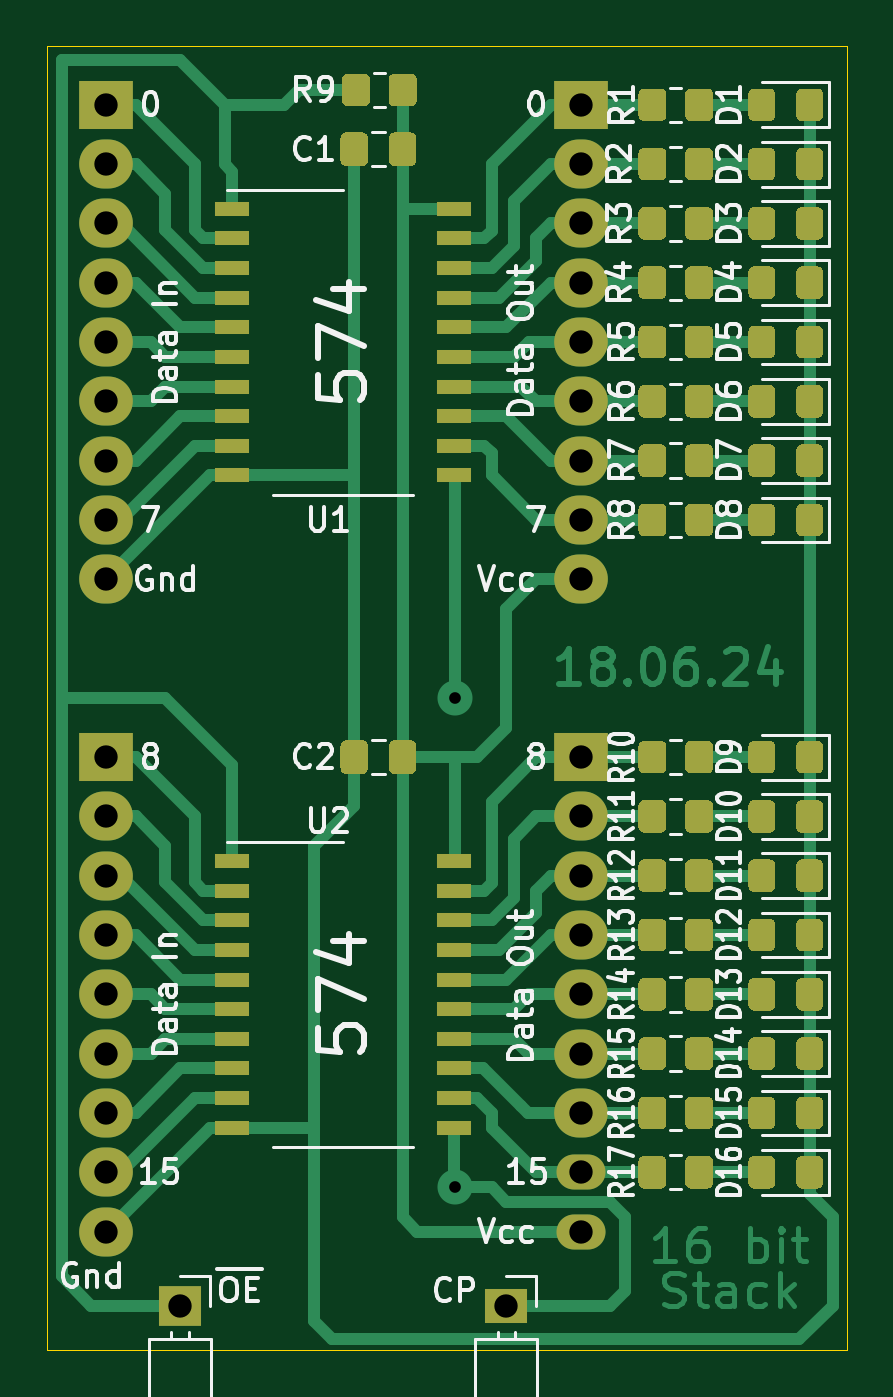
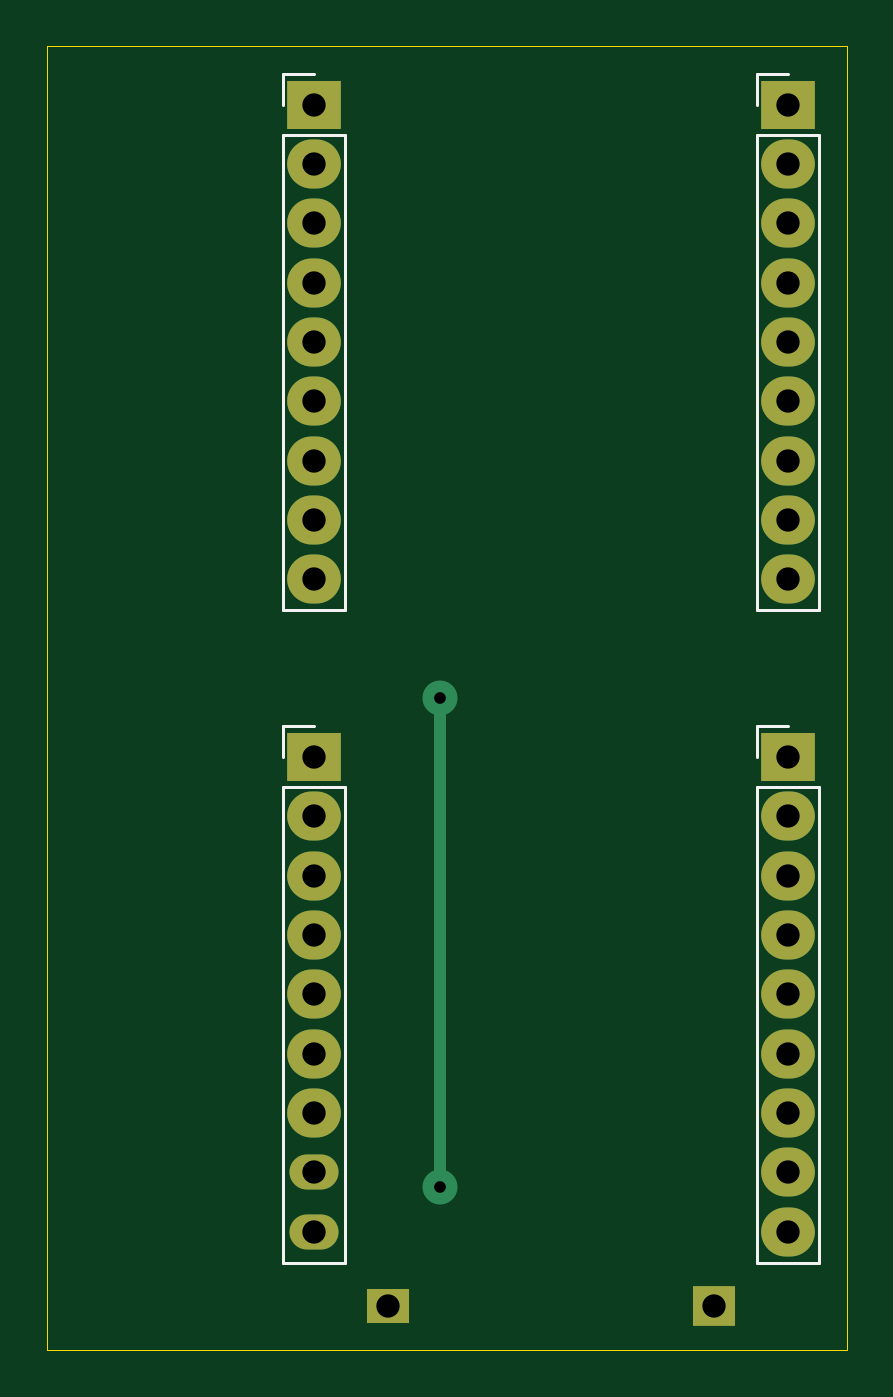
Circuit board: 10 layer files. Board 34.3 x 55.9 mm.
- bottom_copper: STACK16-B_Cu.gbr (3163 bytes)
- bottom_mask: STACK16-B_Mask.gbr (1667 bytes)
- paste: STACK16-B_Paste.gbr (458 bytes)
- bottom_silk: STACK16-B_SilkS.gbr (1685 bytes)
- outline: STACK16-Edge_Cuts.gbr (680 bytes)
- top_copper: STACK16-F_Cu.gbr (50420 bytes)
- top_mask: STACK16-F_Mask.gbr (26339 bytes)
- paste: STACK16-F_Paste.gbr (25125 bytes)
- top_silk: STACK16-F_SilkS.gbr (49879 bytes)
- drill: STACK16.drl (595 bytes)

=== bottom_copper: STACK16-B_Cu.gbr ===
%TF.GenerationSoftware,KiCad,Pcbnew,(5.1.8)-1*%
%TF.CreationDate,2024-06-18T22:34:24+03:00*%
%TF.ProjectId,STACK16,53544143-4b31-4362-9e6b-696361645f70,rev?*%
%TF.SameCoordinates,Original*%
%TF.FileFunction,Copper,L2,Bot*%
%TF.FilePolarity,Positive*%
%FSLAX46Y46*%
G04 Gerber Fmt 4.6, Leading zero omitted, Abs format (unit mm)*
G04 Created by KiCad (PCBNEW (5.1.8)-1) date 2024-06-18 22:34:24*
%MOMM*%
%LPD*%
G01*
G04 APERTURE LIST*
%TA.AperFunction,ComponentPad*%
%ADD10O,2.100000X1.500000*%
%TD*%
%TA.AperFunction,ComponentPad*%
%ADD11O,2.300000X2.100000*%
%TD*%
%TA.AperFunction,ComponentPad*%
%ADD12R,2.300000X2.100000*%
%TD*%
%TA.AperFunction,ComponentPad*%
%ADD13R,1.800000X1.700000*%
%TD*%
%TA.AperFunction,ComponentPad*%
%ADD14R,1.800000X1.500000*%
%TD*%
%TA.AperFunction,ViaPad*%
%ADD15C,1.500000*%
%TD*%
%TA.AperFunction,Conductor*%
%ADD16C,0.500000*%
%TD*%
G04 APERTURE END LIST*
D10*
%TO.P,J6,9*%
%TO.N,VCC*%
X71120000Y-76200000D03*
%TO.P,J6,8*%
%TO.N,/Q15*%
X71120000Y-73660000D03*
D11*
%TO.P,J6,7*%
%TO.N,/Q14*%
X71120000Y-71120000D03*
%TO.P,J6,6*%
%TO.N,/Q13*%
X71120000Y-68580000D03*
%TO.P,J6,5*%
%TO.N,/Q12*%
X71120000Y-66040000D03*
%TO.P,J6,4*%
%TO.N,/Q11*%
X71120000Y-63500000D03*
%TO.P,J6,3*%
%TO.N,/Q10*%
X71120000Y-60960000D03*
%TO.P,J6,2*%
%TO.N,/Q9*%
X71120000Y-58420000D03*
D12*
%TO.P,J6,1*%
%TO.N,/Q8*%
X71120000Y-55880000D03*
%TD*%
D11*
%TO.P,J5,9*%
%TO.N,GND*%
X50800000Y-76200000D03*
%TO.P,J5,8*%
%TO.N,/D15*%
X50800000Y-73660000D03*
%TO.P,J5,7*%
%TO.N,Net-(J5-Pad7)*%
X50800000Y-71120000D03*
%TO.P,J5,6*%
%TO.N,Net-(J5-Pad6)*%
X50800000Y-68580000D03*
%TO.P,J5,5*%
%TO.N,Net-(J5-Pad5)*%
X50800000Y-66040000D03*
%TO.P,J5,4*%
%TO.N,Net-(J5-Pad4)*%
X50800000Y-63500000D03*
%TO.P,J5,3*%
%TO.N,Net-(J5-Pad3)*%
X50800000Y-60960000D03*
%TO.P,J5,2*%
%TO.N,Net-(J5-Pad2)*%
X50800000Y-58420000D03*
D12*
%TO.P,J5,1*%
%TO.N,/D8*%
X50800000Y-55880000D03*
%TD*%
D13*
%TO.P,J4,1*%
%TO.N,/~OE*%
X53975000Y-79375000D03*
%TD*%
D14*
%TO.P,J3,1*%
%TO.N,/CP*%
X67945000Y-79375000D03*
%TD*%
D11*
%TO.P,J1,9*%
%TO.N,VCC*%
X71120000Y-48260000D03*
%TO.P,J1,8*%
%TO.N,/Q7*%
X71120000Y-45720000D03*
%TO.P,J1,7*%
%TO.N,/Q6*%
X71120000Y-43180000D03*
%TO.P,J1,6*%
%TO.N,/Q5*%
X71120000Y-40640000D03*
%TO.P,J1,5*%
%TO.N,/Q4*%
X71120000Y-38100000D03*
%TO.P,J1,4*%
%TO.N,/Q3*%
X71120000Y-35560000D03*
%TO.P,J1,3*%
%TO.N,/Q2*%
X71120000Y-33020000D03*
%TO.P,J1,2*%
%TO.N,/Q1*%
X71120000Y-30480000D03*
D12*
%TO.P,J1,1*%
%TO.N,/Q0*%
X71120000Y-27940000D03*
%TD*%
%TO.P,J2,1*%
%TO.N,/D0*%
X50800000Y-27940000D03*
D11*
%TO.P,J2,2*%
%TO.N,Net-(J2-Pad2)*%
X50800000Y-30480000D03*
%TO.P,J2,3*%
%TO.N,Net-(J2-Pad3)*%
X50800000Y-33020000D03*
%TO.P,J2,4*%
%TO.N,Net-(J2-Pad4)*%
X50800000Y-35560000D03*
%TO.P,J2,5*%
%TO.N,Net-(J2-Pad5)*%
X50800000Y-38100000D03*
%TO.P,J2,6*%
%TO.N,Net-(J2-Pad6)*%
X50800000Y-40640000D03*
%TO.P,J2,7*%
%TO.N,Net-(J2-Pad7)*%
X50800000Y-43180000D03*
%TO.P,J2,8*%
%TO.N,/D7*%
X50800000Y-45720000D03*
%TO.P,J2,9*%
%TO.N,GND*%
X50800000Y-48260000D03*
%TD*%
D15*
%TO.N,/CP*%
X65722500Y-74295000D03*
X65722500Y-53340000D03*
%TD*%
D16*
%TO.N,/CP*%
X66040000Y-53035000D02*
X66040000Y-53340000D01*
X65722500Y-53340000D02*
X65722500Y-74295000D01*
%TD*%
M02*

=== bottom_mask: STACK16-B_Mask.gbr ===
%TF.GenerationSoftware,KiCad,Pcbnew,(5.1.8)-1*%
%TF.CreationDate,2024-06-18T22:34:24+03:00*%
%TF.ProjectId,STACK16,53544143-4b31-4362-9e6b-696361645f70,rev?*%
%TF.SameCoordinates,Original*%
%TF.FileFunction,Soldermask,Bot*%
%TF.FilePolarity,Negative*%
%FSLAX46Y46*%
G04 Gerber Fmt 4.6, Leading zero omitted, Abs format (unit mm)*
G04 Created by KiCad (PCBNEW (5.1.8)-1) date 2024-06-18 22:34:24*
%MOMM*%
%LPD*%
G01*
G04 APERTURE LIST*
%ADD10O,2.100000X1.500000*%
%ADD11O,2.300000X2.100000*%
%ADD12R,2.300000X2.100000*%
%ADD13R,1.800000X1.700000*%
%ADD14R,1.800000X1.500000*%
G04 APERTURE END LIST*
D10*
%TO.C,J6*%
X71120000Y-76200000D03*
X71120000Y-73660000D03*
D11*
X71120000Y-71120000D03*
X71120000Y-68580000D03*
X71120000Y-66040000D03*
X71120000Y-63500000D03*
X71120000Y-60960000D03*
X71120000Y-58420000D03*
D12*
X71120000Y-55880000D03*
%TD*%
D11*
%TO.C,J5*%
X50800000Y-76200000D03*
X50800000Y-73660000D03*
X50800000Y-71120000D03*
X50800000Y-68580000D03*
X50800000Y-66040000D03*
X50800000Y-63500000D03*
X50800000Y-60960000D03*
X50800000Y-58420000D03*
D12*
X50800000Y-55880000D03*
%TD*%
D13*
%TO.C,J4*%
X53975000Y-79375000D03*
%TD*%
D14*
%TO.C,J3*%
X67945000Y-79375000D03*
%TD*%
D11*
%TO.C,J1*%
X71120000Y-48260000D03*
X71120000Y-45720000D03*
X71120000Y-43180000D03*
X71120000Y-40640000D03*
X71120000Y-38100000D03*
X71120000Y-35560000D03*
X71120000Y-33020000D03*
X71120000Y-30480000D03*
D12*
X71120000Y-27940000D03*
%TD*%
%TO.C,J2*%
X50800000Y-27940000D03*
D11*
X50800000Y-30480000D03*
X50800000Y-33020000D03*
X50800000Y-35560000D03*
X50800000Y-38100000D03*
X50800000Y-40640000D03*
X50800000Y-43180000D03*
X50800000Y-45720000D03*
X50800000Y-48260000D03*
%TD*%
M02*

=== paste: STACK16-B_Paste.gbr ===
%TF.GenerationSoftware,KiCad,Pcbnew,(5.1.8)-1*%
%TF.CreationDate,2024-06-18T22:34:24+03:00*%
%TF.ProjectId,STACK16,53544143-4b31-4362-9e6b-696361645f70,rev?*%
%TF.SameCoordinates,Original*%
%TF.FileFunction,Paste,Bot*%
%TF.FilePolarity,Positive*%
%FSLAX46Y46*%
G04 Gerber Fmt 4.6, Leading zero omitted, Abs format (unit mm)*
G04 Created by KiCad (PCBNEW (5.1.8)-1) date 2024-06-18 22:34:24*
%MOMM*%
%LPD*%
G01*
G04 APERTURE LIST*
G04 APERTURE END LIST*
M02*

=== bottom_silk: STACK16-B_SilkS.gbr ===
%TF.GenerationSoftware,KiCad,Pcbnew,(5.1.8)-1*%
%TF.CreationDate,2024-06-18T22:34:24+03:00*%
%TF.ProjectId,STACK16,53544143-4b31-4362-9e6b-696361645f70,rev?*%
%TF.SameCoordinates,Original*%
%TF.FileFunction,Legend,Bot*%
%TF.FilePolarity,Positive*%
%FSLAX46Y46*%
G04 Gerber Fmt 4.6, Leading zero omitted, Abs format (unit mm)*
G04 Created by KiCad (PCBNEW (5.1.8)-1) date 2024-06-18 22:34:24*
%MOMM*%
%LPD*%
G01*
G04 APERTURE LIST*
%ADD10C,0.120000*%
G04 APERTURE END LIST*
D10*
%TO.C,J6*%
X72450000Y-77530000D02*
X69790000Y-77530000D01*
X72450000Y-57150000D02*
X72450000Y-77530000D01*
X69790000Y-57150000D02*
X69790000Y-77530000D01*
X72450000Y-57150000D02*
X69790000Y-57150000D01*
X72450000Y-55880000D02*
X72450000Y-54550000D01*
X72450000Y-54550000D02*
X71120000Y-54550000D01*
%TO.C,J5*%
X52130000Y-77530000D02*
X49470000Y-77530000D01*
X52130000Y-57150000D02*
X52130000Y-77530000D01*
X49470000Y-57150000D02*
X49470000Y-77530000D01*
X52130000Y-57150000D02*
X49470000Y-57150000D01*
X52130000Y-55880000D02*
X52130000Y-54550000D01*
X52130000Y-54550000D02*
X50800000Y-54550000D01*
%TO.C,J1*%
X72450000Y-49590000D02*
X69790000Y-49590000D01*
X72450000Y-29210000D02*
X72450000Y-49590000D01*
X69790000Y-29210000D02*
X69790000Y-49590000D01*
X72450000Y-29210000D02*
X69790000Y-29210000D01*
X72450000Y-27940000D02*
X72450000Y-26610000D01*
X72450000Y-26610000D02*
X71120000Y-26610000D01*
%TO.C,J2*%
X52130000Y-26610000D02*
X50800000Y-26610000D01*
X52130000Y-27940000D02*
X52130000Y-26610000D01*
X52130000Y-29210000D02*
X49470000Y-29210000D01*
X49470000Y-29210000D02*
X49470000Y-49590000D01*
X52130000Y-29210000D02*
X52130000Y-49590000D01*
X52130000Y-49590000D02*
X49470000Y-49590000D01*
%TD*%
M02*

=== outline: STACK16-Edge_Cuts.gbr ===
%TF.GenerationSoftware,KiCad,Pcbnew,(5.1.8)-1*%
%TF.CreationDate,2024-06-18T22:34:24+03:00*%
%TF.ProjectId,STACK16,53544143-4b31-4362-9e6b-696361645f70,rev?*%
%TF.SameCoordinates,Original*%
%TF.FileFunction,Profile,NP*%
%FSLAX46Y46*%
G04 Gerber Fmt 4.6, Leading zero omitted, Abs format (unit mm)*
G04 Created by KiCad (PCBNEW (5.1.8)-1) date 2024-06-18 22:34:24*
%MOMM*%
%LPD*%
G01*
G04 APERTURE LIST*
%TA.AperFunction,Profile*%
%ADD10C,0.050000*%
%TD*%
G04 APERTURE END LIST*
D10*
X48260000Y-81280000D02*
X48260000Y-25400000D01*
X82550000Y-81280000D02*
X48260000Y-81280000D01*
X82550000Y-25400000D02*
X82550000Y-81280000D01*
X48260000Y-25400000D02*
X82550000Y-25400000D01*
M02*

=== top_copper: STACK16-F_Cu.gbr (50420 bytes, source omitted) ===
=== top_mask: STACK16-F_Mask.gbr (26339 bytes, source omitted) ===
=== paste: STACK16-F_Paste.gbr (25125 bytes, source omitted) ===
=== top_silk: STACK16-F_SilkS.gbr (49879 bytes, source omitted) ===
=== drill: STACK16.drl ===
M48
METRIC
T1C0.500
T2C1.000
%
G90
G05
T1
X65.722Y-53.34
X65.722Y-74.295
T2
X50.8Y-55.88
X50.8Y-58.42
X50.8Y-60.96
X50.8Y-63.5
X50.8Y-66.04
X50.8Y-68.58
X50.8Y-71.12
X50.8Y-73.66
X50.8Y-76.2
X71.12Y-27.94
X71.12Y-30.48
X71.12Y-33.02
X71.12Y-35.56
X71.12Y-38.1
X71.12Y-40.64
X71.12Y-43.18
X71.12Y-45.72
X71.12Y-48.26
X53.975Y-79.375
X67.945Y-79.375
X50.8Y-27.94
X50.8Y-30.48
X50.8Y-33.02
X50.8Y-35.56
X50.8Y-38.1
X50.8Y-40.64
X50.8Y-43.18
X50.8Y-45.72
X50.8Y-48.26
X71.12Y-55.88
X71.12Y-58.42
X71.12Y-60.96
X71.12Y-63.5
X71.12Y-66.04
X71.12Y-68.58
X71.12Y-71.12
X71.12Y-73.66
X71.12Y-76.2
T0
M30

